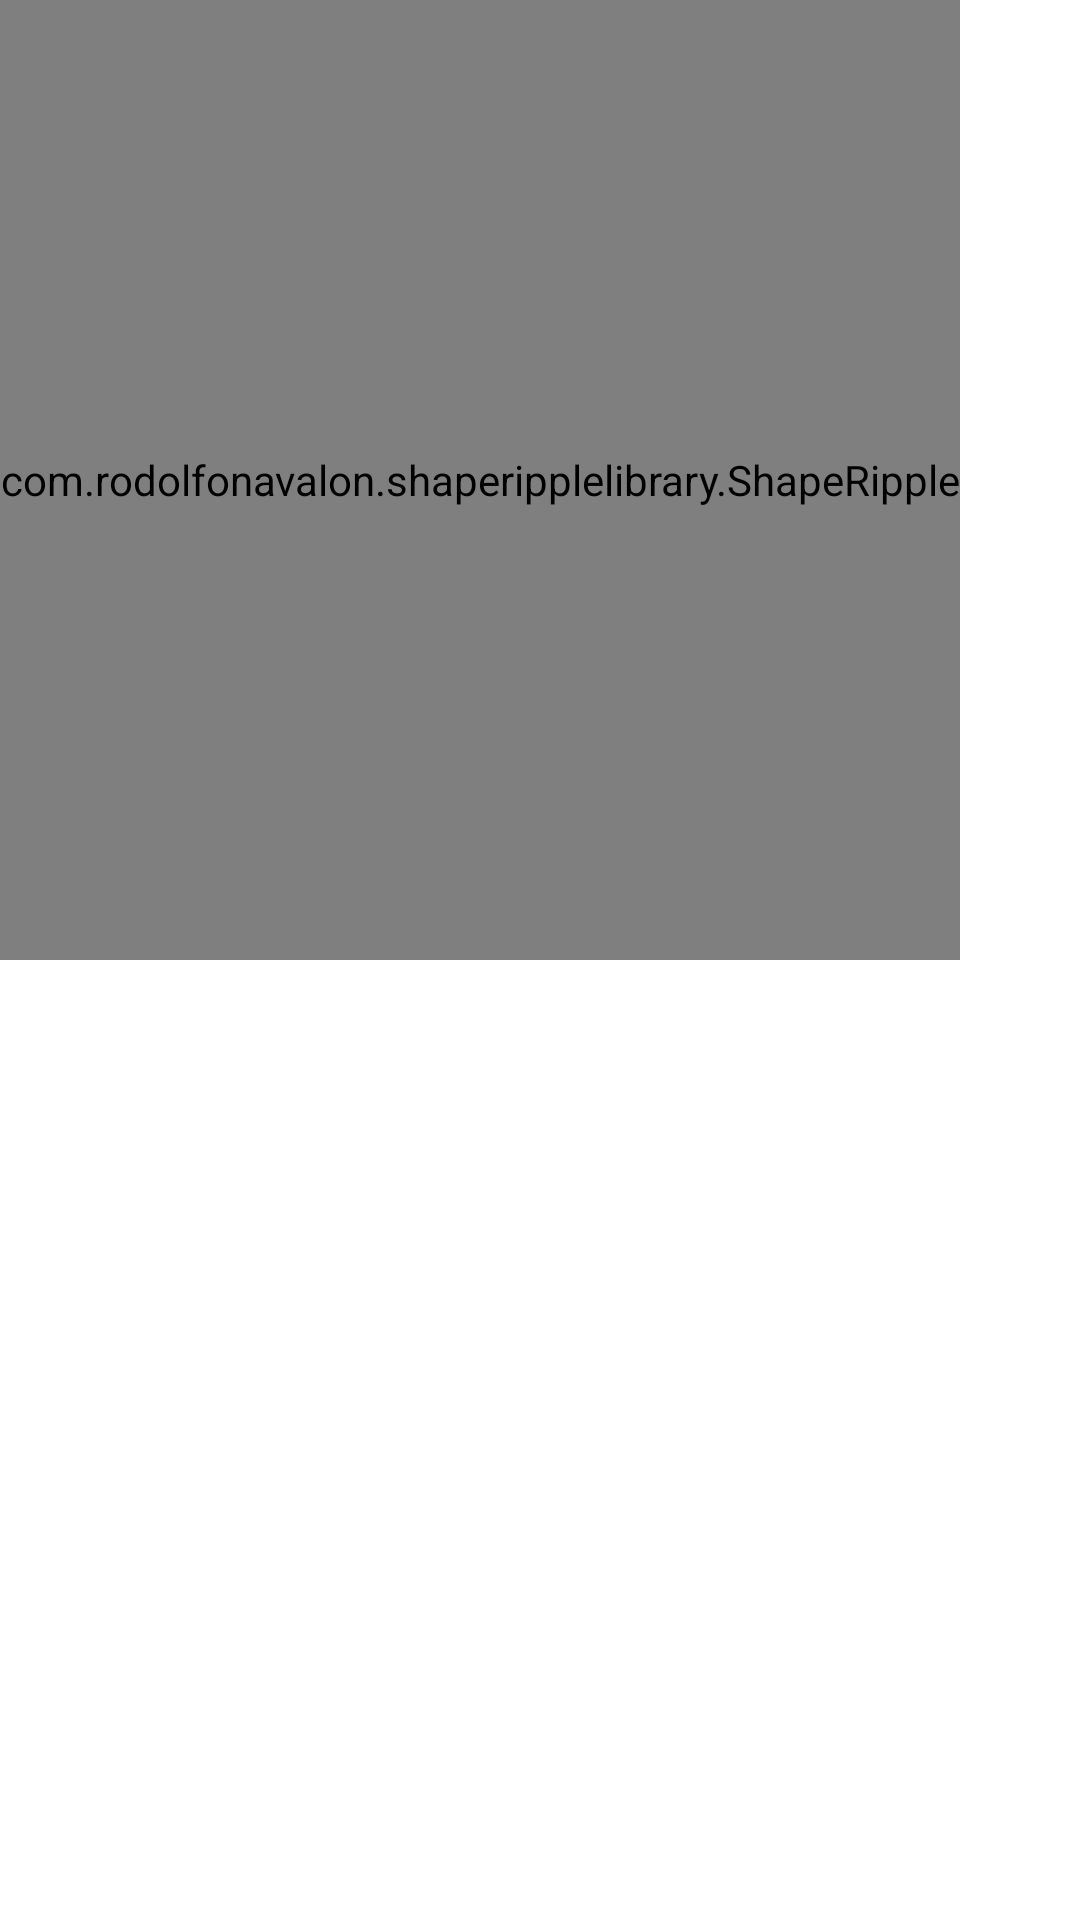

Reconstruct the res/layout file that produces this screen, plus the resources it refers to.
<!-- AndroidManifest.xml: application theme AppTheme -->
<!-- res/layout/fragment_home.xml -->
<?xml version="1.0" encoding="utf-8"?>
<FrameLayout xmlns:android="http://schemas.android.com/apk/res/android"
    xmlns:tools="http://schemas.android.com/tools"
    android:layout_width="match_parent"
    android:layout_height="match_parent"
    xmlns:app="http://schemas.android.com/apk/res-auto"
    tools:context=".fragment.HomeFragment">

    <LinearLayout
        android:layout_width="match_parent"
        android:layout_height="match_parent"
        android:weightSum="10"
        android:orientation="vertical">
        <com.rodolfonavalon.shaperipplelibrary.ShapeRipple
            android:id="@+id/ripple"
            android:layout_width="wrap_content"
            android:layout_height="0dp"
            app:ripple_color="@color/colorPrimary"
            app:ripple_duration="5000"
            app:ripple_count="7"
            android:layout_weight="5"/>
        <androidx.recyclerview.widget.RecyclerView
            android:id="@+id/currentDevices"
            android:layout_width="match_parent"
            android:layout_height="wrap_content"/>
    </LinearLayout>


</FrameLayout>
<!-- resources referenced by this layout -->
<resources>
  <color name="colorPrimary">#1976D2</color>
  <style name="AppTheme" parent="Theme.MaterialComponents.Light.NoActionBar">
          
          <item name="colorPrimary">@color/colorPrimary</item>
          <item name="colorPrimaryDark">@color/colorPrimaryDark</item>
          <item name="colorAccent">@color/colorAccent</item>
  
          <item name="bottomSheetDialogTheme">@style/CustomBottomSheetDialog</item>
      </style>
  <color name="colorPrimaryDark">#135495</color>
  <color name="colorAccent">#FFEA00</color>
  <style name="CustomBottomSheetDialog" parent="@style/ThemeOverlay.MaterialComponents.BottomSheetDialog">
          <item name="bottomSheetStyle">@style/CustomBottomSheet</item>
      </style>
  <style name="CustomBottomSheet" parent="Widget.MaterialComponents.BottomSheet">
          <item name="shapeAppearanceOverlay">@style/CustomShapeAppearanceBottomSheetDialog</item>
      </style>
  <style name="CustomShapeAppearanceBottomSheetDialog" parent="">
          <item name="cornerFamily">rounded</item>
          <item name="cornerSizeTopRight">20dp</item>
          <item name="cornerSizeTopLeft">20dp</item>
          <item name="cornerSizeBottomRight">0dp</item>
          <item name="cornerSizeBottomLeft">0dp</item>
      </style>
</resources>
